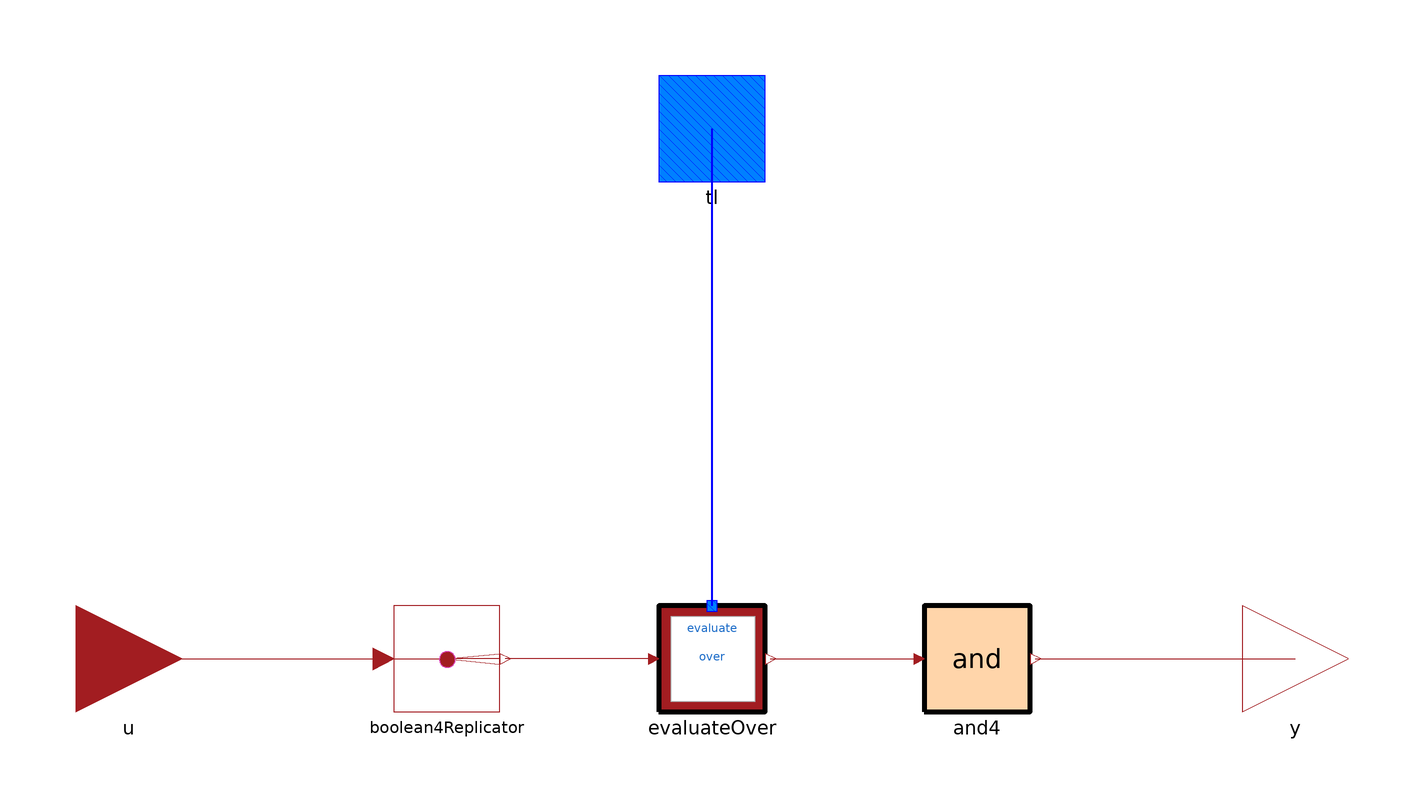

This picture is the connection diagram that the Modelica source below describes through its graphical annotations.

block CheckOver
      protected
        parameter Integer N = CRML.ETL.Types.nMaxOverlap;
      public
        Connectors.Boolean4Input u "Boolean4 condition" annotation(
          Placement(transformation(extent = {{-120, -10}, {-100, 10}}), iconTransformation(extent = {{-120, -10}, {-100, 10}})));
        Connectors.TimeLocatorInput[N] tl annotation(
          Placement(transformation(extent = {{-10, 90}, {10, 110}}), iconTransformation(extent = {{-10, 90}, {10, 110}})));
        CRML.ETL.Connectors.Boolean4Output y annotation(
          Placement(transformation(extent = {{100, -10}, {120, 10}})));
        CRML.Blocks.Logical4.And4_n and4(N = N) annotation(
          Placement(transformation(extent = {{40, -10}, {60, 10}})));
        CRML.Blocks.Routing.Boolean4Replicator boolean4Replicator(nout = N) annotation(
          Placement(transformation(extent = {{-60, -10}, {-40, 10}})));
        CRML.ETL.Requirements.EvaluateOver[N] evaluateOver annotation(
          Placement(transformation(extent = {{-10, -10}, {10, 10}})));
      equation
        connect(u, boolean4Replicator.u) annotation(
          Line(points = {{-110, 0}, {-62, 0}}, color = {162, 29, 33}));
        connect(and4.y, y) annotation(
          Line(points = {{61, 0}, {110, 0}}, color = {162, 29, 33}));
        //         Text(
        //           extent={{-74,32},{74,-36}},
        //           lineColor={0,0,0},
        //           fillColor={28,108,200},
        //           fillPattern=FillPattern.Solid,
        //           textString=boxName),
        connect(evaluateOver.u, boolean4Replicator.y) annotation(
          Line(points = {{-11, 0}, {-39, 0}}, color = {162, 29, 33}));
        connect(evaluateOver.y, and4.u) annotation(
          Line(points = {{11, 0}, {39, 0}}, color = {162, 29, 33}));
        connect(
          evaluateOver.tl, tl) annotation (
          Line(points = {{0, 10}, {0, 100}}, color = {0, 0, 255}, thickness = 0.5));
        annotation(
          Icon(coordinateSystem(preserveAspectRatio = false), graphics = {Rectangle(extent = {{-100, 100}, {100, -100}}, fillColor = {162, 29, 33}, lineThickness = 5, fillPattern = FillPattern.Solid, borderPattern = BorderPattern.Raised, lineColor = {0, 0, 0}), Rectangle(extent = {{-78, 80}, {82, -80}}, lineColor = {175, 175, 175}, fillColor = {255, 255, 255}, fillPattern = FillPattern.Solid), Text(extent = {{-70, 72}, {70, 44}}, lineColor = {28, 108, 200}, textString = "check"), Text(extent = {{-70, 18}, {70, -10}}, lineColor = {28, 108, 200}, textString = "over")}),
          Diagram(coordinateSystem(preserveAspectRatio = false)),
          Documentation(info = "<html>
<p><b><span style=\"font-family: MS Shell Dlg 2;\">Syntax</span></b> </p>
<blockquote><b>y</b> = <b>CheckAtEnd </b>(<b>u</b> = condition, <b>tl</b> = time_period, <b>checkAtEnd</b>); </blockquote>
<p><b><span style=\"font-family: MS Shell Dlg 2;\">Description</span></b> </p>
<p><span style=\"font-family: MS Shell Dlg 2;\">Each instance of this block creates a requirement that evaluates whether the condition <b>u</b> is satisfied (true) at the end of the time period <b>tl</b> (which can be a continuous or discrete time period). The condition is a <a href=\"modelica://CRML.ETL.Types.Boolean4\">Boolean4</a> that takes its values in the { true, false, undecided, undefined } set.</span></p>
<p><span style=\"font-family: MS Shell Dlg 2;\">To create time locators, refer to the <a href=\"modelica://CRML.ETL.TimeLocators.Periods\">Periods</a> block.</span></p>
<p><span style=\"font-family: MS Shell Dlg 2;\">The value of a requirement is a <a href=\"modelica://CRML.ETL.Types.Boolean4\">Boolean4</a> that can be used as input of another Ensure block. It is therefore possible to express requirements on requirements.</span></p>
<p><span style=\"font-family: MS Shell Dlg 2;\">Requirements can be combined using <a href=\"modelica://CRML.ETL.Types.Boolean4\">Boolean4</a> operators, refer to the <a href=\"modelica://CRML.Blocks.Logical4\">Logical4</a> package.</span></p>
<p>The condition <b>u</b> can be generated by converting Boolean signals to Boolean4 signals with the block <a href=\"modelica://CRML.Blocks.Logical4.BooleanToBoolean4\">BooleanToBoolean4</a>, or by using the output y of another <a href=\"modelica://CRML.ETL.Requirements.Check\">Check</a>, <a href=\"modelica://CRML.ETL.Requirements.CheckInteger\">CheckInteger</a> or <a href=\"modelica://CRML.ETL.Requirements.CheckReal\">CheckReal</a> block.</p>
<p><br><b><span style=\"font-family: MS Shell Dlg 2;\">Example</span></b> </p>
<p><span style=\"font-family: MS Shell Dlg 2;\">This block is demonstrated with the following <a href=\"modelica://ReqSysPro.Examples.TimeLocators.Continuous.After\">example</a>:</span></p>
</html>"));
      end CheckOver;